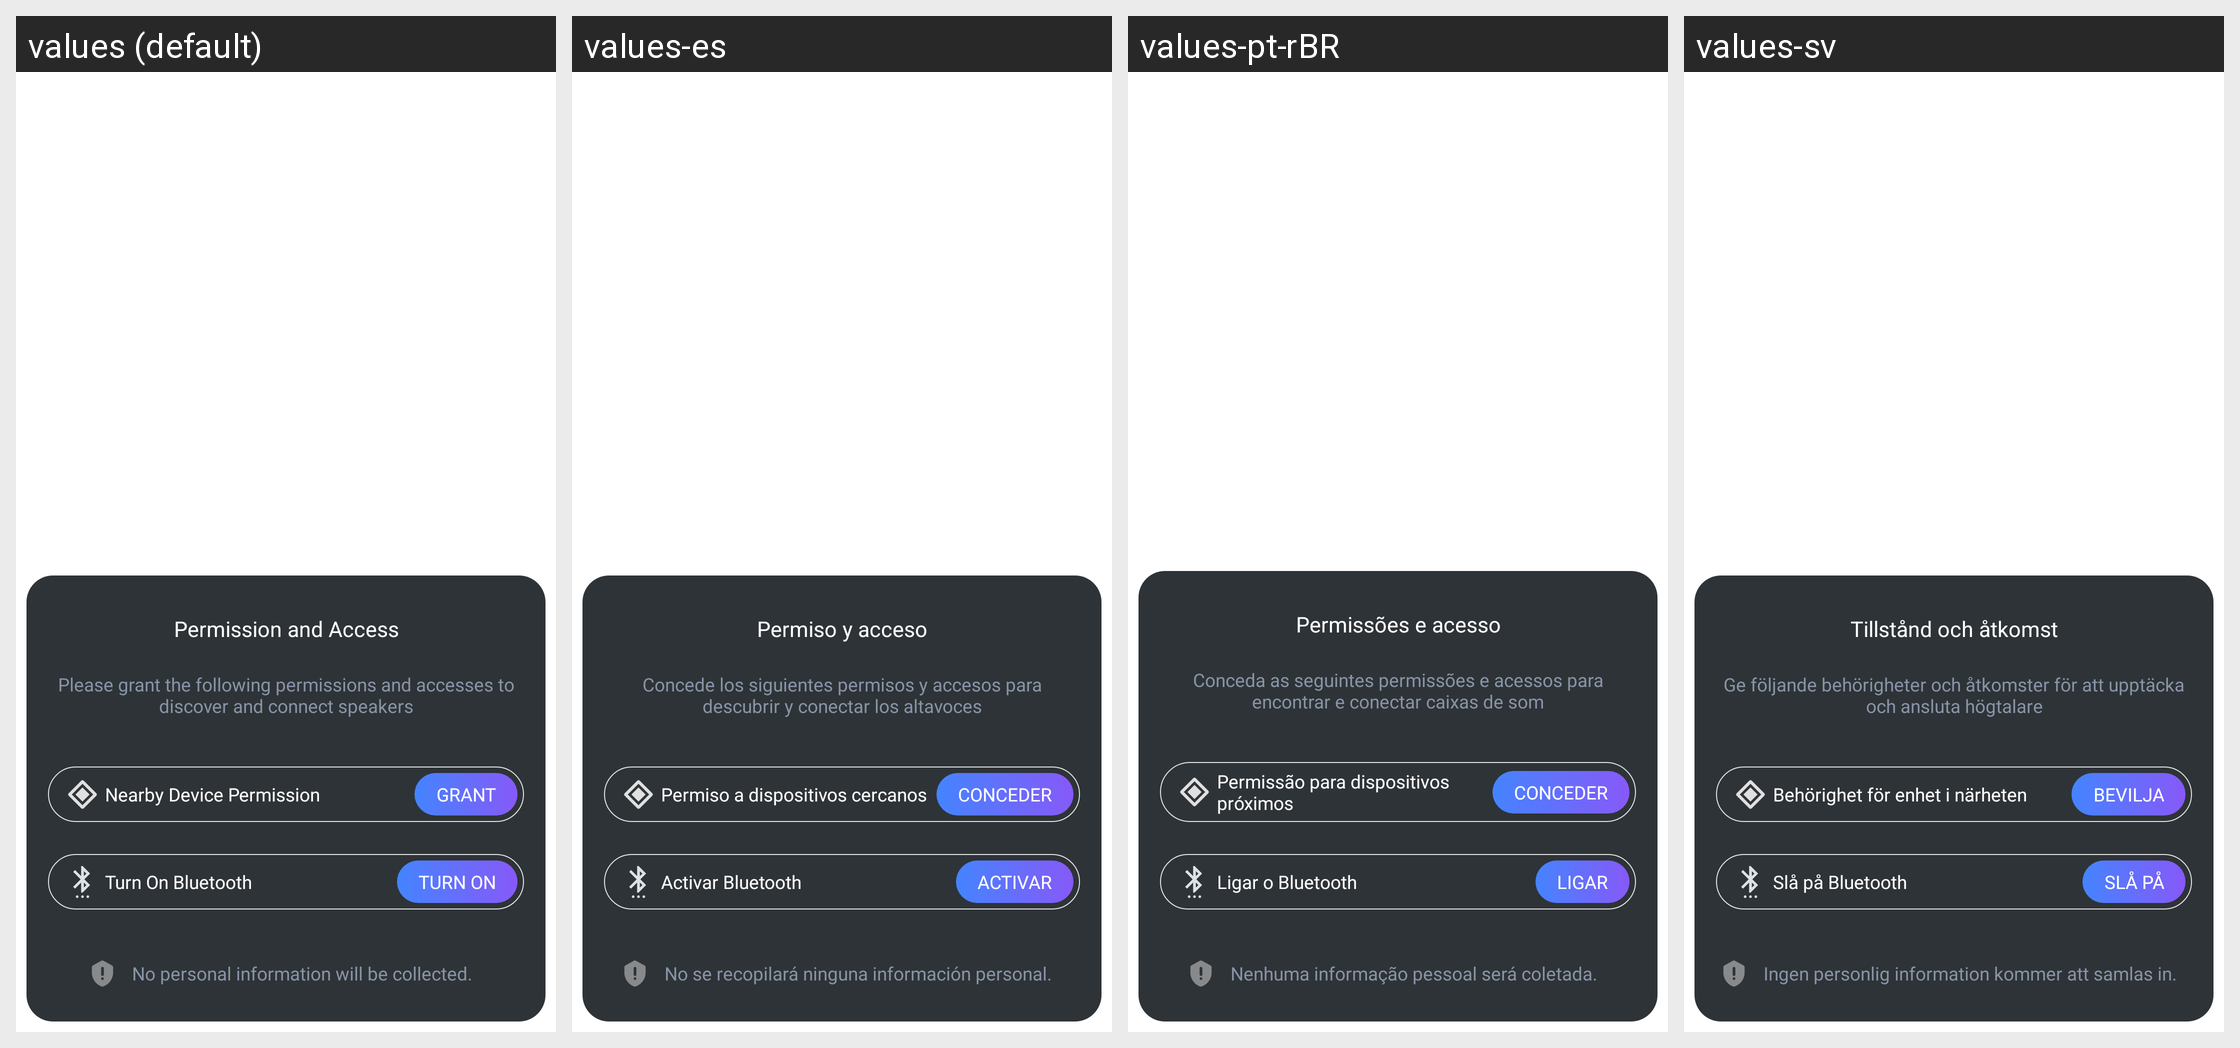

Translations of the strings shown on this Android screen, per locale in the grid:
Android screen res/layout/fragment_permission_and_access.xml rendered under 4 locales, left to right: values (default), values-es, values-pt-rBR, values-sv. Device: Nexus 5 (rendered at 1080×1920; each locale shown at half size, 540×960, under a caption strip naming it); theme PartyBoxTheme.
Other locales in the repository, not shown: values-af, values-ar, values-as, values-da, values-de, values-es-rMX, values-fi, values-fr, values-in-rID, values-it, values-iw, values-ja, values-ko, values-ne, values-nl, values-no, values-or, values-pa, values-pl, values-pt-rPT, values-ru, values-sk, values-te, values-zh-rCN, values-zh-rTW.
Strings drawn on this screen, with the default value and each locale's value (text and hints the layout hard-codes, and strings that could not be matched under every locale, appear in the picture but are not listed):

permission_and_access
  values: Permission and Access
  values-es: Permiso y acceso
  values-pt-rBR: Permissões e acesso
  values-sv: Tillstånd och åtkomst

permission_and_access_desc
  values: Please grant the following permissions and accesses to discover and connect speakers
  values-es: Concede los siguientes permisos y accesos para descubrir y conectar los altavoces
  values-pt-rBR: Conceda as seguintes permissões e acessos para encontrar e conectar caixas de som
  values-sv: Ge följande behörigheter och åtkomster för att upptäcka och ansluta högtalare

nearby_device_permission
  values: Nearby Device Permission
  values-es: Permiso a dispositivos cercanos
  values-pt-rBR: Permissão para dispositivos próximos
  values-sv: Behörighet för enhet i närheten

grant
  values: Grant
  values-es: Conceder
  values-pt-rBR: Conceder
  values-sv: Bevilja

str_turn_on
  values: Turn on
  values-es: Activar
  values-pt-rBR: Ligar
  values-sv: Slå på

turn_on_bluetooth
  values: Turn On Bluetooth
  values-es: Activar Bluetooth
  values-pt-rBR: Ligar o Bluetooth
  values-sv: Slå på Bluetooth

no_personal_information_will_be_collected
  values: No personal information will be collected.
  values-es: No se recopilará ninguna información personal.
  values-pt-rBR: Nenhuma informação pessoal será coletada.
  values-sv: Ingen personlig information kommer att samlas in.
